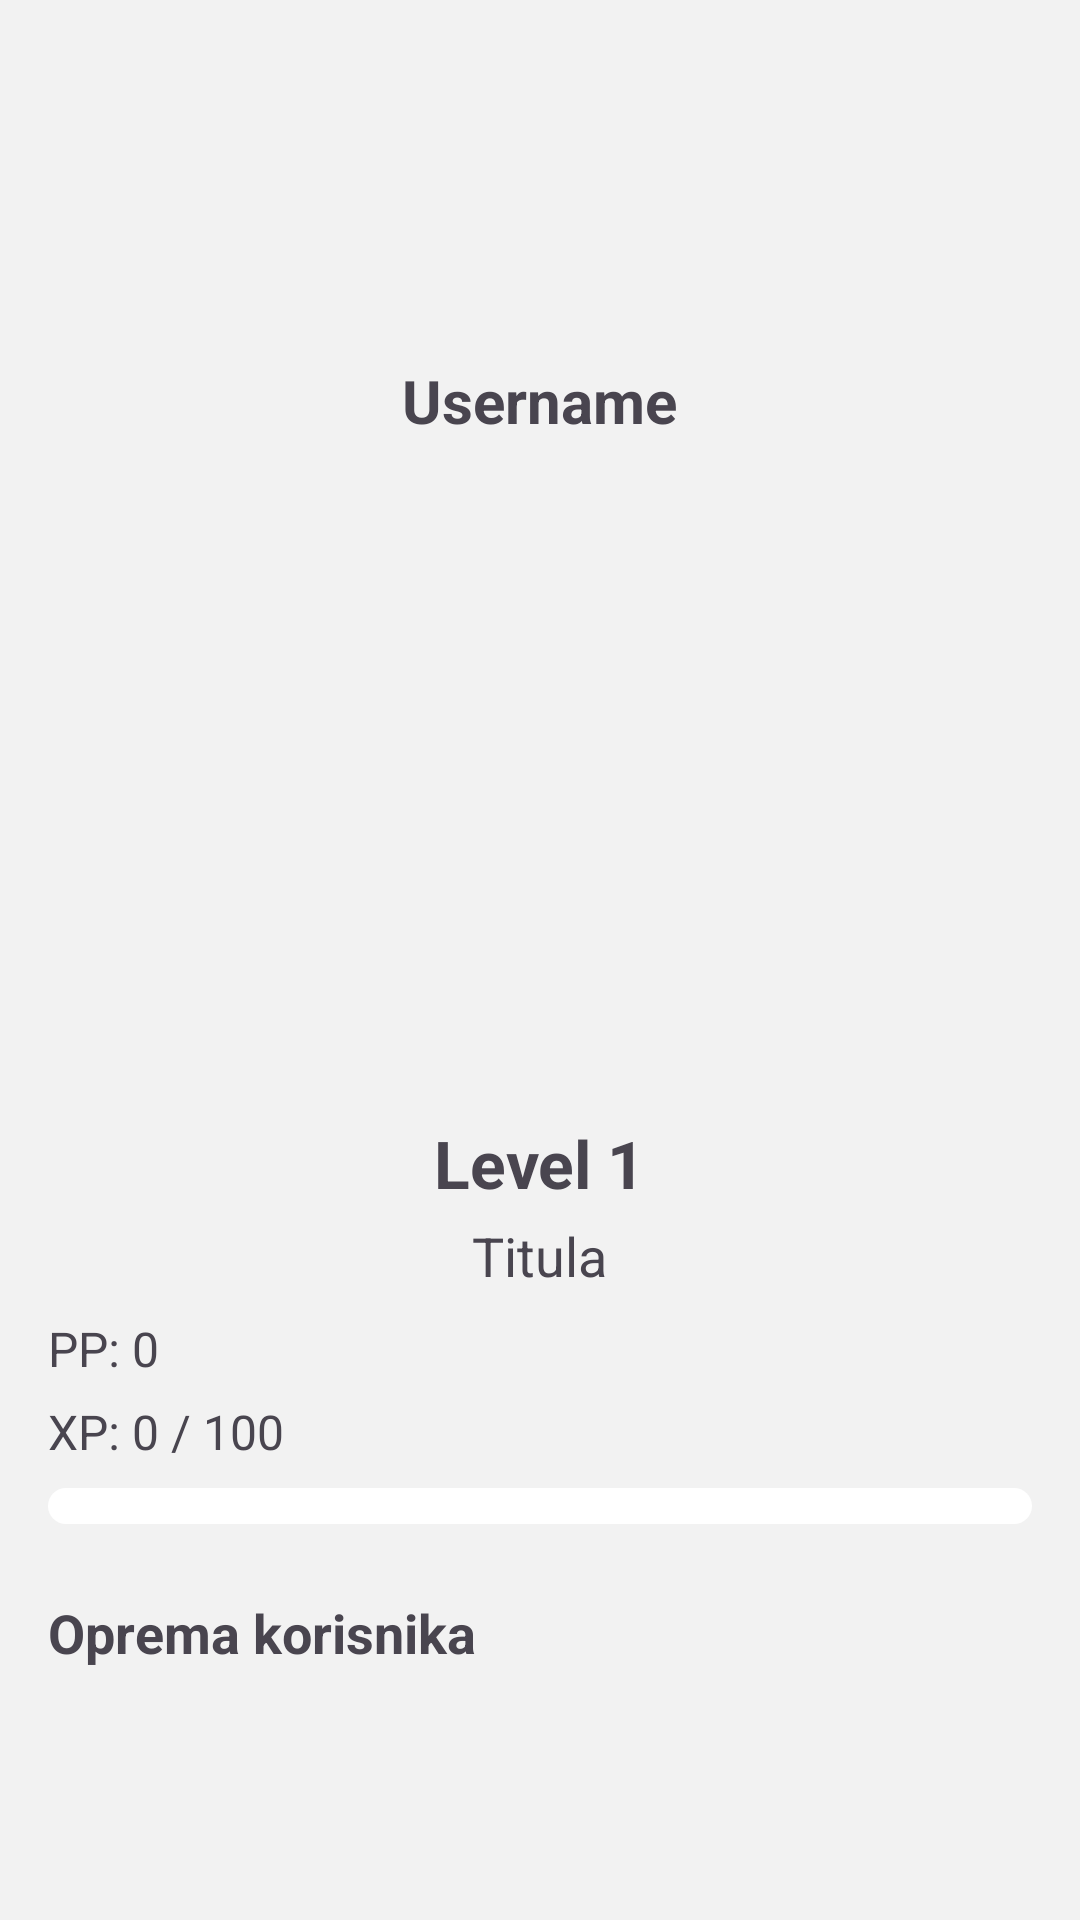

Reconstruct the res/layout file that produces this screen, plus the resources it refers to.
<!-- AndroidManifest.xml: application theme Theme.MyApp -->
<!-- res/layout/fragment_user_profile.xml -->
<?xml version="1.0" encoding="utf-8"?>
<ScrollView xmlns:android="http://schemas.android.com/apk/res/android"
    android:layout_width="match_parent"
    android:layout_height="match_parent"
    android:clipToPadding="false"
    android:paddingBottom="24dp">

    <LinearLayout
        android:orientation="vertical"
        android:padding="16dp"
        android:layout_width="match_parent"
        android:layout_height="wrap_content">

        <ProgressBar
            android:id="@+id/progressOther"
            android:layout_width="wrap_content"
            android:layout_height="wrap_content"
            android:visibility="gone"
            android:layout_gravity="center" />

        <ImageView
            android:id="@+id/ivOtherAvatar"
            android:layout_width="96dp"
            android:layout_height="96dp"
            android:layout_gravity="center"
            android:scaleType="centerCrop"
            android:src="@drawable/ic_launcher_foreground"/>

        <TextView
            android:id="@+id/tvOtherUsername"
            android:layout_width="wrap_content"
            android:layout_height="wrap_content"
            android:textSize="20sp"
            android:textStyle="bold"
            android:layout_gravity="center"
            android:layout_marginTop="8dp"
            android:text="Username" />

        <ImageView
            android:id="@+id/ivOtherQr"
            android:layout_width="200dp"
            android:layout_height="200dp"
            android:layout_gravity="center"
            android:layout_marginTop="10dp" />

        <TextView
            android:id="@+id/tvOtherLevel"
            android:layout_width="wrap_content"
            android:layout_height="wrap_content"
            android:layout_gravity="center"
            android:textStyle="bold"
            android:textSize="22sp"
            android:layout_marginTop="16dp"
            android:text="Level 1"/>

        <TextView
            android:id="@+id/tvOtherTitle"
            android:layout_width="wrap_content"
            android:layout_height="wrap_content"
            android:layout_gravity="center"
            android:layout_marginTop="4dp"
            android:textSize="18sp"
            android:text="Titula"/>

        <TextView
            android:id="@+id/tvOtherPp"
            android:layout_width="wrap_content"
            android:layout_height="wrap_content"
            android:layout_marginTop="8dp"
            android:textSize="16sp"
            android:text="PP: 0"/>

        <TextView
            android:id="@+id/tvOtherXp"
            android:layout_width="wrap_content"
            android:layout_height="wrap_content"
            android:layout_marginTop="6dp"
            android:textSize="16sp"
            android:text="XP: 0 / 100"/>

        <ProgressBar
            android:id="@+id/progressOtherXp"
            style="?android:attr/progressBarStyleHorizontal"
            android:layout_width="match_parent"
            android:layout_height="12dp"
            android:layout_marginTop="8dp"
            android:max="100"
            android:progressDrawable="@drawable/progress_hp"/>

        <Button
            android:id="@+id/btnInviteToAlliance"
            android:layout_width="match_parent"
            android:layout_height="wrap_content"
            android:layout_marginTop="24dp"
            android:backgroundTint="#2196F3"
            android:text="Pozovi u savez"
            android:visibility="gone"/>

        <TextView
            android:layout_width="wrap_content"
            android:layout_height="wrap_content"
            android:text="Oprema korisnika"
            android:textSize="18sp"
            android:textStyle="bold"
            android:layout_marginTop="24dp"
            android:layout_marginBottom="8dp"/>

        <androidx.recyclerview.widget.RecyclerView
            android:id="@+id/rvOtherEquipment"
            android:layout_width="match_parent"
            android:layout_height="wrap_content"
            android:nestedScrollingEnabled="false"/>

    </LinearLayout>
</ScrollView>
<!-- resources referenced by this layout -->
<resources>
  <!-- drawable progress_hp (drawable) -->
  <?xml version="1.0" encoding="utf-8"?>
  <layer-list xmlns:android="http://schemas.android.com/apk/res/android">
      <item android:id="@android:id/background">
          <shape android:shape="rectangle">
              <corners android:radius="50dp" />
              <solid android:color="@color/petronas_primary_container" />
          </shape>
      </item>
      <item android:id="@android:id/progress">
          <clip>
              <shape android:shape="rectangle">
                  <corners android:radius="50dp" />
                  <solid android:color="@color/petronas_primary" />
              </shape>
          </clip>
      </item>
  </layer-list>
  <style name="Theme.MyApp" parent="Theme.Material3.DayNight.NoActionBar">
  
          <item name="colorPrimary">@color/petronas_primary</item>
          <item name="colorPrimaryContainer">@color/petronas_primary_container</item>
  
          <item name="colorSecondary">@color/petronas_secondary</item>
  
          <item name="colorSecondaryContainer">@color/petronas_primary_container</item>
          <item name="colorOnSecondaryContainer">@color/background_dark</item>
  
          <item name="android:colorBackground">@color/background_light</item>
          <item name="colorSurface">@color/surface_light</item>
  
          <item name="android:statusBarColor">@color/petronas_primary_container</item>
  
      </style>
  <color name="petronas_primary_container">#FFFFFF</color>
  <color name="petronas_primary">#00A19C</color>
  <color name="petronas_secondary">#5CE1E6</color>
  <color name="background_dark">#0E1F1F</color>
  <color name="background_light">#f2f2f2</color>
  <color name="surface_light">#FFFFFF</color>
</resources>
